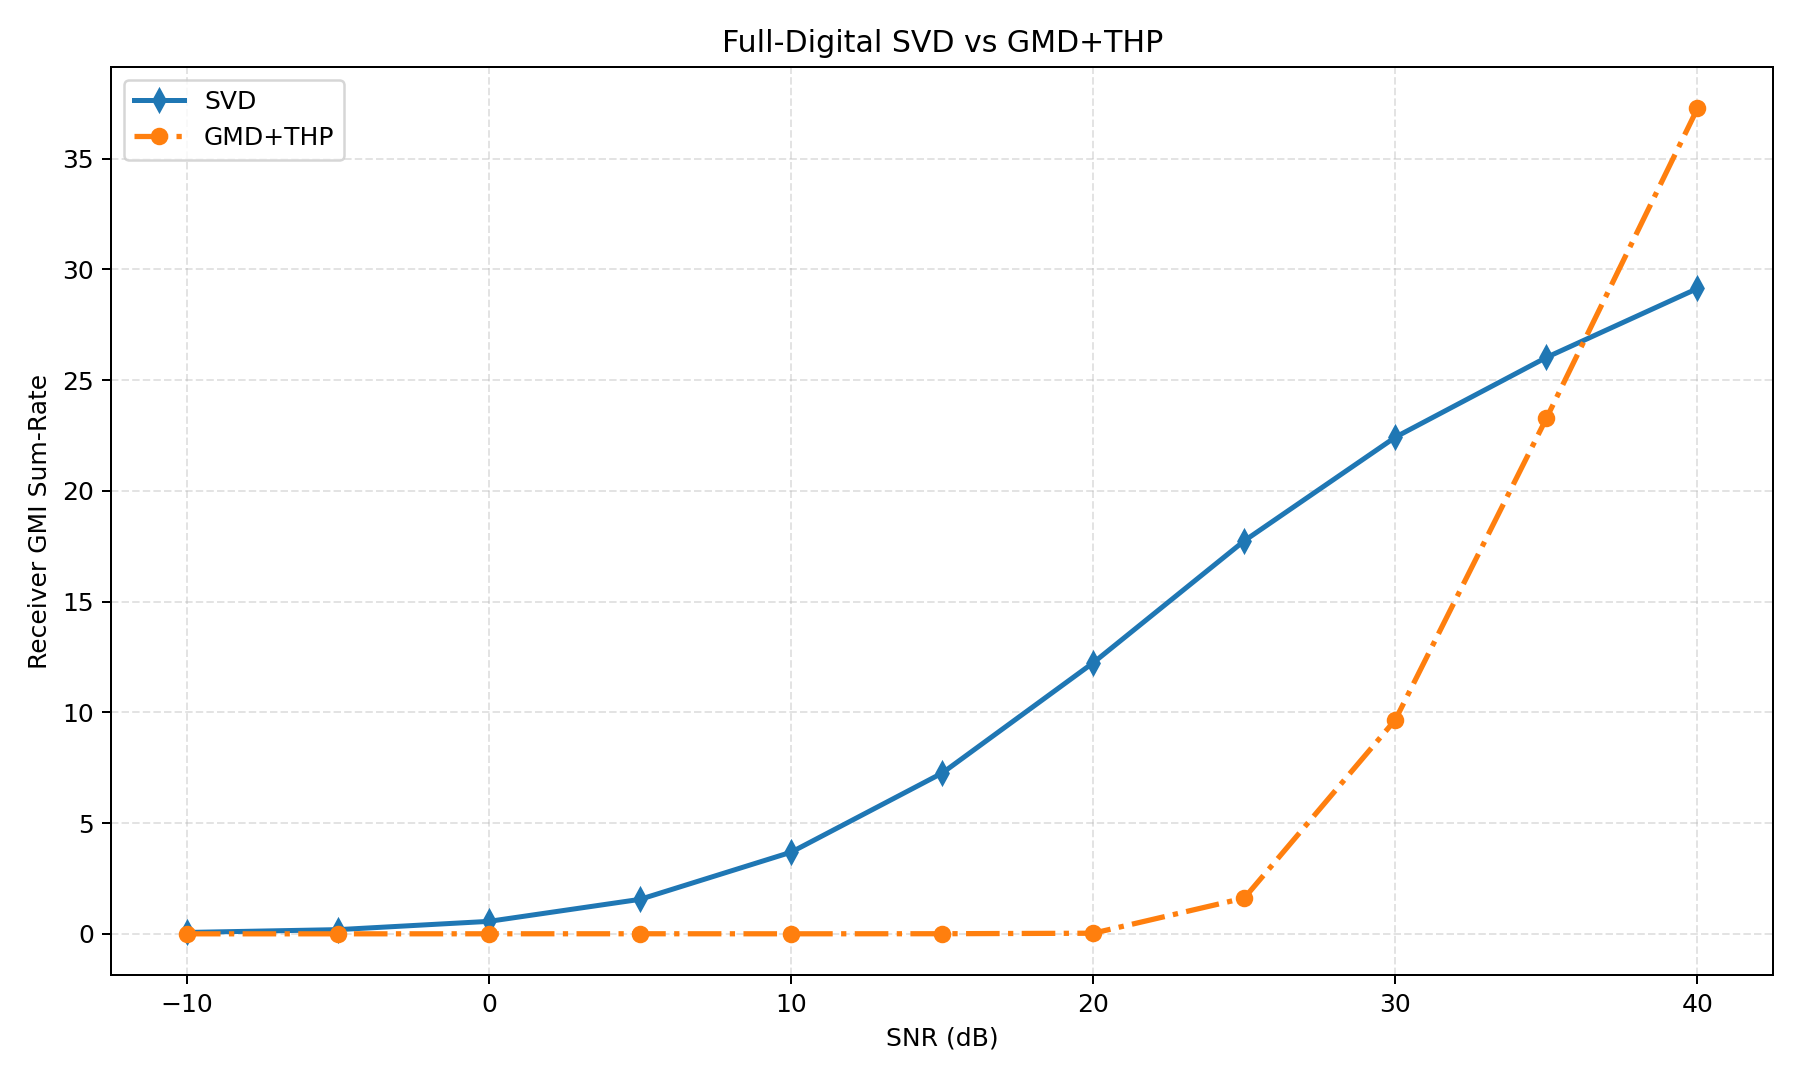

Source data for this figure (header and first rows):
snr_db, avg_svd, avg_gmd_thp, gain_gmd_thp_vs_svd, avg_svd_leakage, avg_gmd_thp_leakage
-10.0, 0.06271, 0.0001039, -0.06261, 0.0, 0.0
-5.0, 0.1895, 0.000157, -0.1894, 0.0, 0.0
0.0, 0.5636, 0.002228, -0.5614, 0.0, 0.0
5.0, 1.558, 0.003372, -1.555, 0.0, 0.0
10.0, 3.687, 0.001499, -3.685, 0.0, 0.0
15.0, 7.259, 0.004993, -7.254, 0.0, 0.0
20.0, 12.24, 0.02719, -12.21, 0.0, 0.0
25.0, 17.75, 1.616, -16.13, 0.0, 0.0
30.0, 22.43, 9.666, -12.76, 0.0, 0.0
35.0, 26.03, 23.28, -2.748, 0.0, 0.0
40.0, 29.14, 37.27, 8.128, 0.0, 0.0
